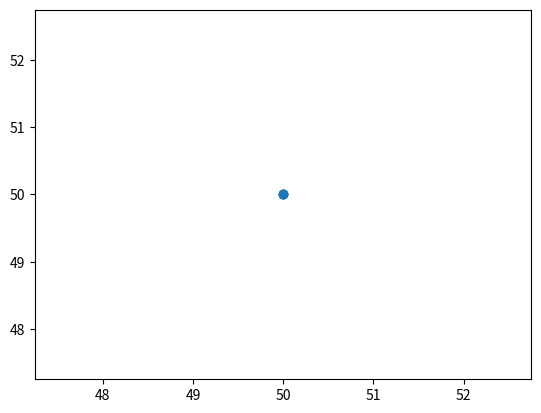

This figure's Python source:

import matplotlib.pyplot as plt
plt.scatter([50, 50, 50, 50], [50, 50, 50, 50])
plt.show()
